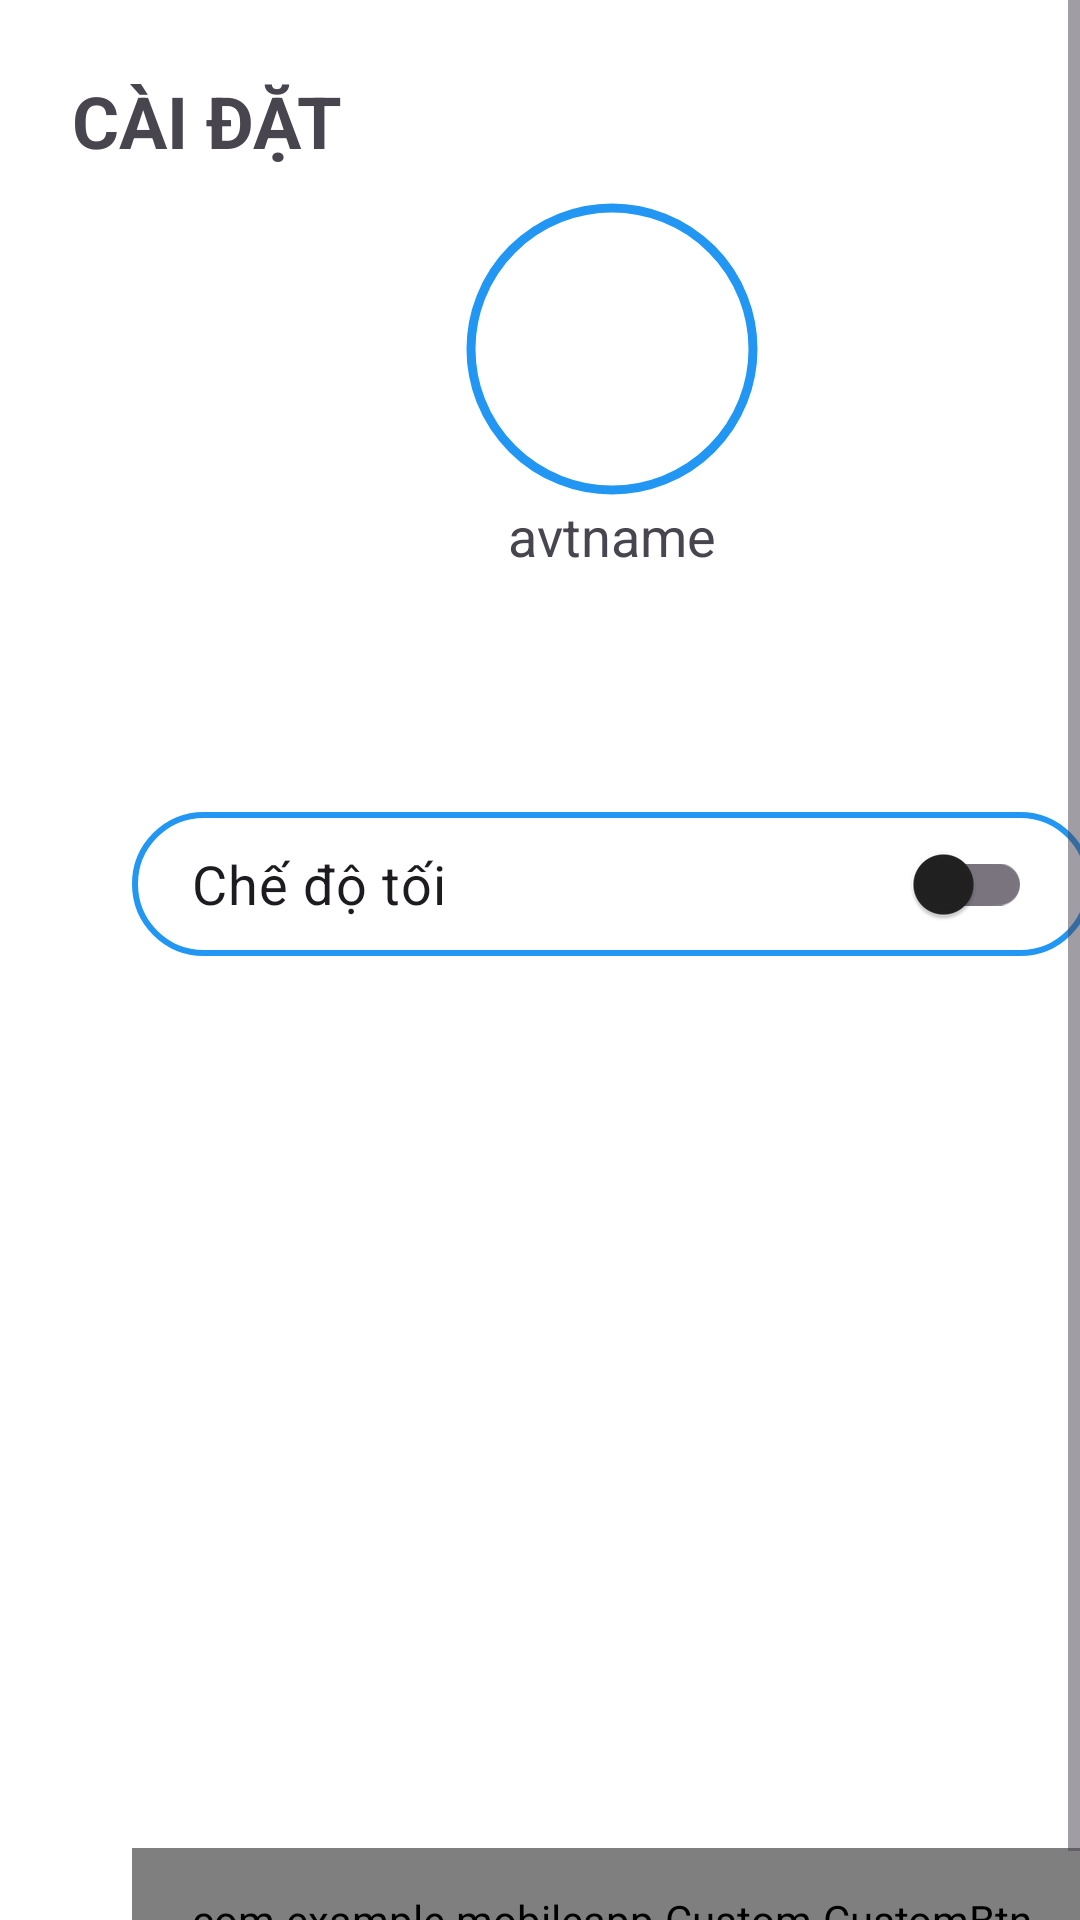

This screen was rendered from an Android layout file. Write that file and the resources it references.
<!-- AndroidManifest.xml: application theme Theme.MobileApp -->
<!-- res/layout/layout_setting.xml -->
<?xml version="1.0" encoding="utf-8"?>
<ScrollView xmlns:android="http://schemas.android.com/apk/res/android"
    xmlns:app="http://schemas.android.com/apk/res-auto"
    android:layout_width="match_parent"
    android:layout_height="match_parent"
    android:fillViewport="true"
    android:background="?attr/colorSurface">

    <androidx.constraintlayout.widget.ConstraintLayout
        android:layout_width="match_parent"
        android:layout_height="wrap_content"
        android:layout_margin="24dp"
        android:background="?attr/colorSurface">

        
        <TextView
            android:id="@+id/title"
            android:layout_width="wrap_content"
            android:layout_height="wrap_content"
            android:text="Cài đặt"
            android:textSize="24sp"
            android:textStyle="bold"
            android:textAllCaps="true"
            app:layout_constraintTop_toTopOf="parent"
            app:layout_constraintStart_toStartOf="parent" />

        
        <com.google.android.material.imageview.ShapeableImageView
            android:id="@+id/avt"
            android:layout_width="100dp"
            android:layout_height="100dp"
            android:padding="3dp"
            android:scaleType="centerCrop"
            app:shapeAppearanceOverlay="@style/CircleImage"
            app:strokeWidth="3dp"
            app:strokeColor="@color/primary"
            app:layout_constraintTop_toBottomOf="@id/title"
            android:layout_marginTop="10dp"
            app:layout_constraintStart_toStartOf="parent"
            app:layout_constraintEnd_toEndOf="parent"/>

        <TextView
            android:id="@+id/avtname"
            android:layout_width="wrap_content"
            android:layout_height="wrap_content"
            android:text="avtname"
            android:textSize="18sp"
            app:layout_constraintTop_toBottomOf="@id/avt"
            app:layout_constraintStart_toStartOf="parent"
            app:layout_constraintEnd_toEndOf="parent"/>

        
        <androidx.appcompat.widget.SwitchCompat
            android:id="@+id/switch_theme"
            android:layout_width="match_parent"
            android:layout_height="wrap_content"
            android:layout_marginHorizontal="20dp"
            android:layout_marginTop="80dp"
            android:text="Chế độ tối"
            android:textSize="18sp"
            android:paddingHorizontal="20dp"
            android:paddingVertical="10dp"
            android:background="@drawable/bg_switch_border"
            app:layout_constraintTop_toBottomOf="@id/avtname"
            app:layout_constraintStart_toStartOf="parent"
            app:layout_constraintEnd_toEndOf="parent"/>

        
        <com.example.mobileapp.Custom.CustomBtn
            android:id="@+id/btnLogout"
            android:layout_width="320dp"
            android:layout_height="48dp"
            android:text="ĐĂNG XUẤT"
            app:layout_constraintStart_toStartOf="parent"
            app:layout_constraintEnd_toEndOf="parent"
            app:layout_constraintBottom_toBottomOf="parent"
            app:layout_constraintWidth_percent="0.7"/>

    </androidx.constraintlayout.widget.ConstraintLayout>

</ScrollView>
<!-- resources referenced by this layout -->
<resources>
  <color name="primary">#2196F3</color>
  <!-- drawable bg_switch_border (drawable) -->
  <?xml version="1.0" encoding="utf-8"?>
  <shape xmlns:android="http://schemas.android.com/apk/res/android">
      <solid android:color="?attr/colorSurface" />
  
      <stroke
          android:width="2dp"
          android:color="?attr/colorPrimary" />
      <corners android:radius="25dp" />
  </shape>
  <style name="CircleImage">
          <item name="cornerFamily">rounded</item>
          <item name="cornerSize">50%</item>
      </style>
  <style name="Theme.MobileApp" parent="Theme.Material3.DayNight.NoActionBar">
          <item name="android:windowBackground">@color/bg_light</item>
          <item name="colorSurface">@color/white</item>
          <item name="colorOnSurface">@color/text_primary_light</item>
          <item name="colorError">@color/red</item>
          <item name="colorPrimary">@color/primary</item>
          <item name="colorOnPrimary">@color/white</item>
          <item name="android:textColorPrimary">@color/text_primary_light</item>
          <item name="android:windowLightStatusBar">true</item>
          <item name="android:windowDrawsSystemBarBackgrounds">true</item>
          <item name="android:windowTranslucentNavigation">false</item>
          <item name="android:navigationBarColor">@android:color/black</item>
          <item name="android:windowLightNavigationBar" tools:targetApi="27">false</item>
          <item name="android:enforceNavigationBarContrast" tools:targetApi="29">false</item>
          <item name="colorSurfaceVariant">#E0E0E0</item>
      </style>
  <color name="bg_light">#F5F5F5</color>
  <color name="white">#FFFFFFFF</color>
  <color name="text_primary_light">#212121</color>
  <color name="red">#F44336</color>
</resources>
